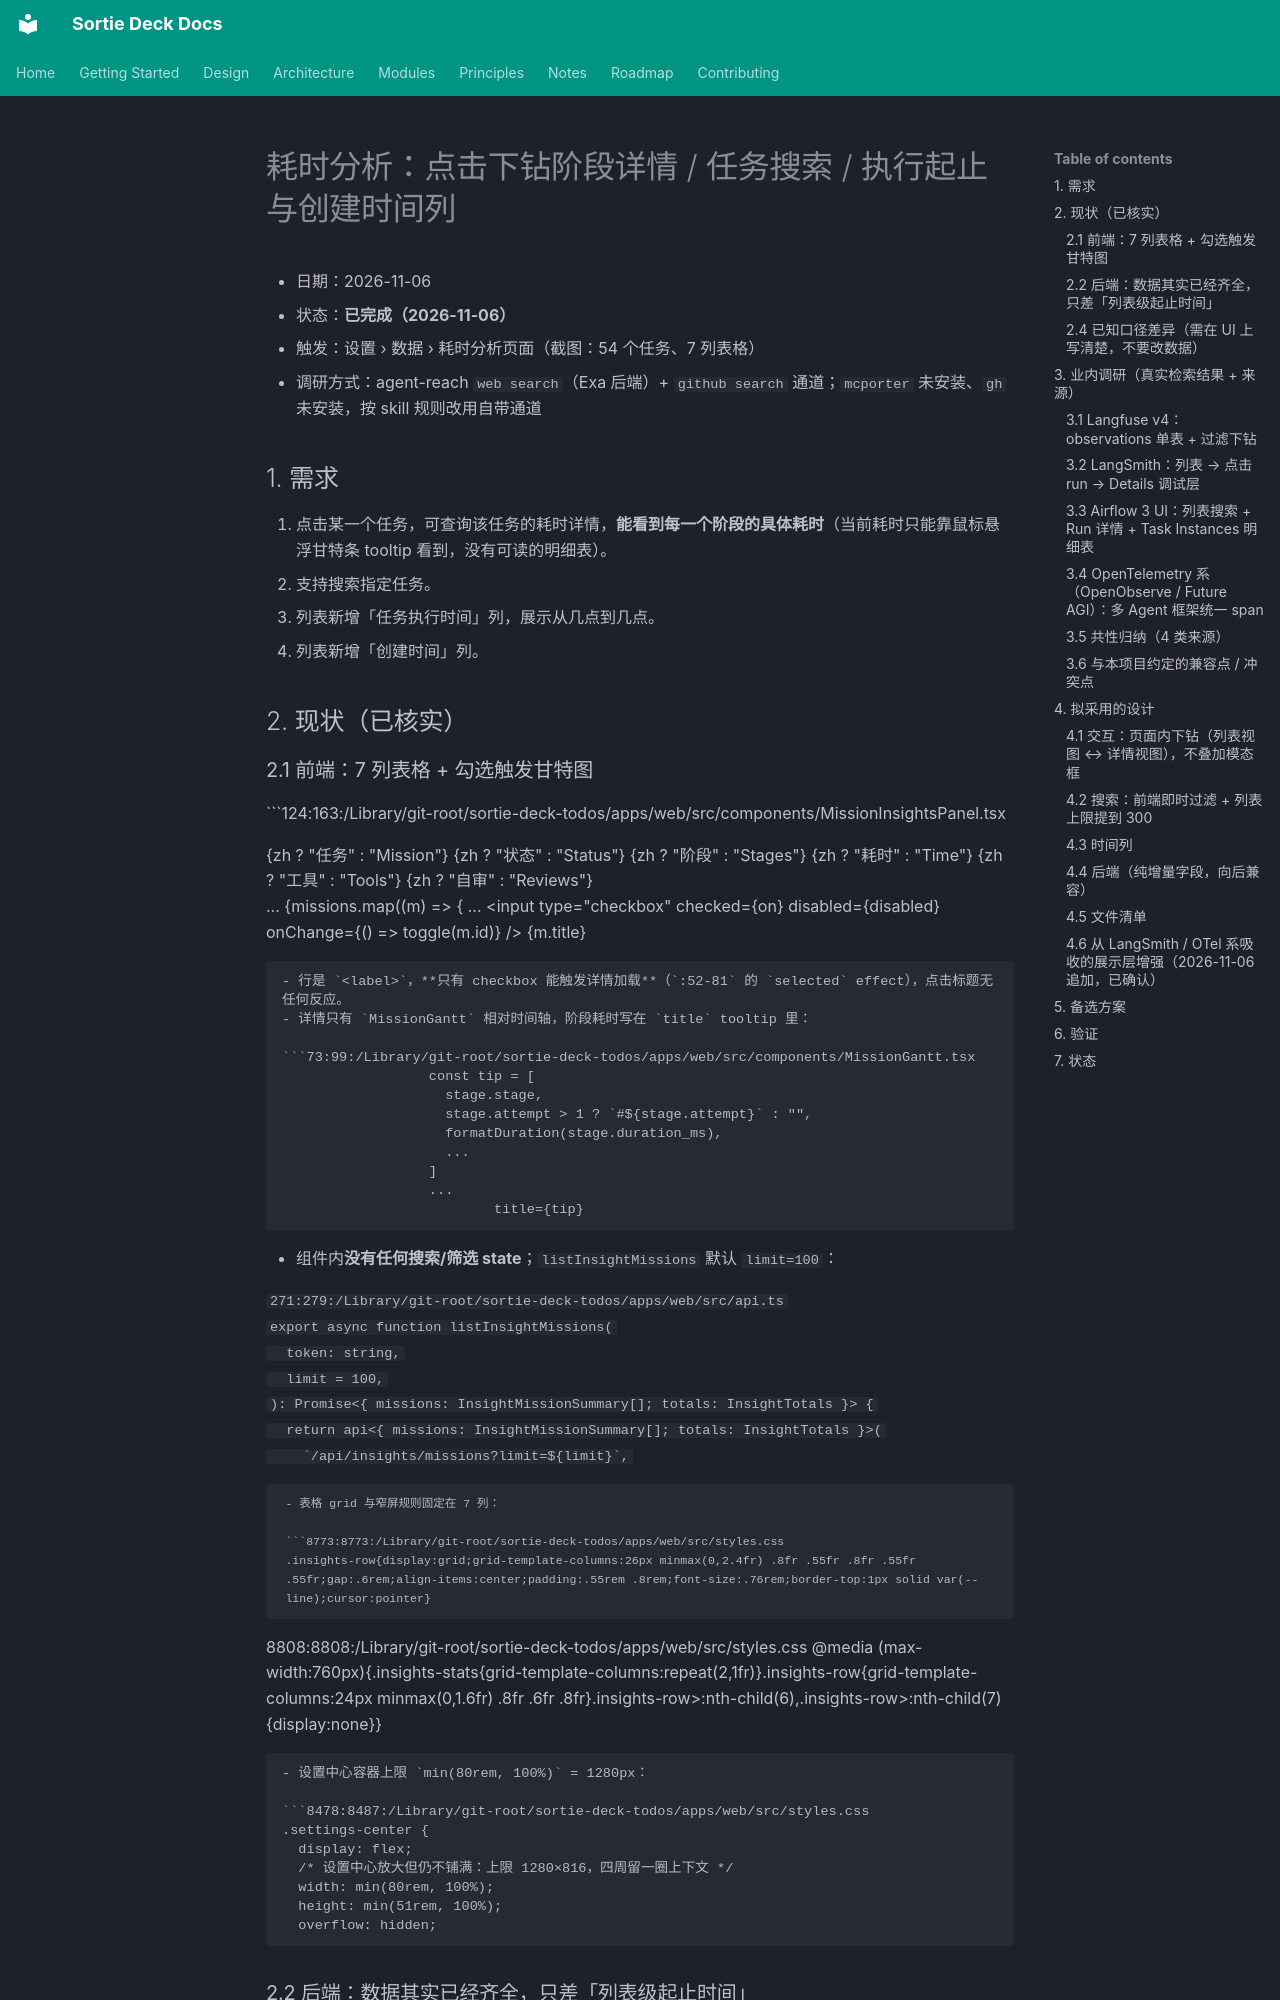

repository: lpliu-art/sortie-deck-todos · page: plans/2026-11-06-耗时分析任务详情与搜索/index.html · generator: mkdocs

# 耗时分析：点击下钻阶段详情 / 任务搜索 / 执行起止与创建时间列

- 日期：2026-11-06
- 状态：**已完成（2026-11-06）**
- 触发：设置 › 数据 › 耗时分析页面（截图：54 个任务、7 列表格）
- 调研方式：agent-reach `web search`（Exa 后端）+ `github search` 通道；`mcporter` 未安装、`gh` 未安装，按 skill 规则改用自带通道

## 1. 需求

1. 点击某一个任务，可查询该任务的耗时详情，**能看到每一个阶段的具体耗时**（当前耗时只能靠鼠标悬浮甘特条 tooltip 看到，没有可读的明细表）。
2. 支持搜索指定任务。
3. 列表新增「任务执行时间」列，展示从几点到几点。
4. 列表新增「创建时间」列。

## 2. 现状（已核实）

### 2.1 前端：7 列表格 + 勾选触发甘特图

```124:163:/Library/git-root/sortie-deck-todos/apps/web/src/components/MissionInsightsPanel.tsx
      <div className="insights-list">
        <div className="insights-row insights-head-row">
          <span />
          <span>{zh ? "任务" : "Mission"}</span>
          <span>{zh ? "状态" : "Status"}</span>
          <span>{zh ? "阶段" : "Stages"}</span>
          <span>{zh ? "耗时" : "Time"}</span>
          <span>{zh ? "工具" : "Tools"}</span>
          <span>{zh ? "自审" : "Reviews"}</span>
        </div>
        ...
        {missions.map((m) => {
          ...
            <label className={...} key={m.id}>
              <input type="checkbox" checked={on} disabled={disabled} onChange={() => toggle(m.id)} />
              <span className="insights-title" title={m.title}>{m.title}</span>
```

- 行是 `<label>`，**只有 checkbox 能触发详情加载**（`:52-81` 的 `selected` effect），点击标题无任何反应。
- 详情只有 `MissionGantt` 相对时间轴，阶段耗时写在 `title` tooltip 里：

```73:99:/Library/git-root/sortie-deck-todos/apps/web/src/components/MissionGantt.tsx
                  const tip = [
                    stage.stage,
                    stage.attempt > 1 ? `#${stage.attempt}` : "",
                    formatDuration(stage.duration_ms),
                    ...
                  ]
                  ...
                          title={tip}
```

- 组件内**没有任何搜索/筛选 state**；`listInsightMissions` 默认 `limit=100`：

```271:279:/Library/git-root/sortie-deck-todos/apps/web/src/api.ts
export async function listInsightMissions(
  token: string,
  limit = 100,
): Promise<{ missions: InsightMissionSummary[]; totals: InsightTotals }> {
  return api<{ missions: InsightMissionSummary[]; totals: InsightTotals }>(
    `/api/insights/missions?limit=${limit}`,
```

- 表格 grid 与窄屏规则固定在 7 列：

```8773:8773:/Library/git-root/sortie-deck-todos/apps/web/src/styles.css
.insights-row{display:grid;grid-template-columns:26px minmax(0,2.4fr) .8fr .55fr .8fr .55fr .55fr;gap:.6rem;align-items:center;padding:.55rem .8rem;font-size:.76rem;border-top:1px solid var(--line);cursor:pointer}
```
```8808:8808:/Library/git-root/sortie-deck-todos/apps/web/src/styles.css
@media (max-width:760px){.insights-stats{grid-template-columns:repeat(2,1fr)}.insights-row{grid-template-columns:24px minmax(0,1.6fr) .8fr .6fr .8fr}.insights-row>:nth-child(6),.insights-row>:nth-child(7){display:none}}
```

- 设置中心容器上限 `min(80rem, 100%)` = 1280px：

```8478:8487:/Library/git-root/sortie-deck-todos/apps/web/src/styles.css
.settings-center {
  display: flex;
  /* 设置中心放大但仍不铺满：上限 1280×816，四周留一圈上下文 */
  width: min(80rem, 100%);
  height: min(51rem, 100%);
  overflow: hidden;
```
